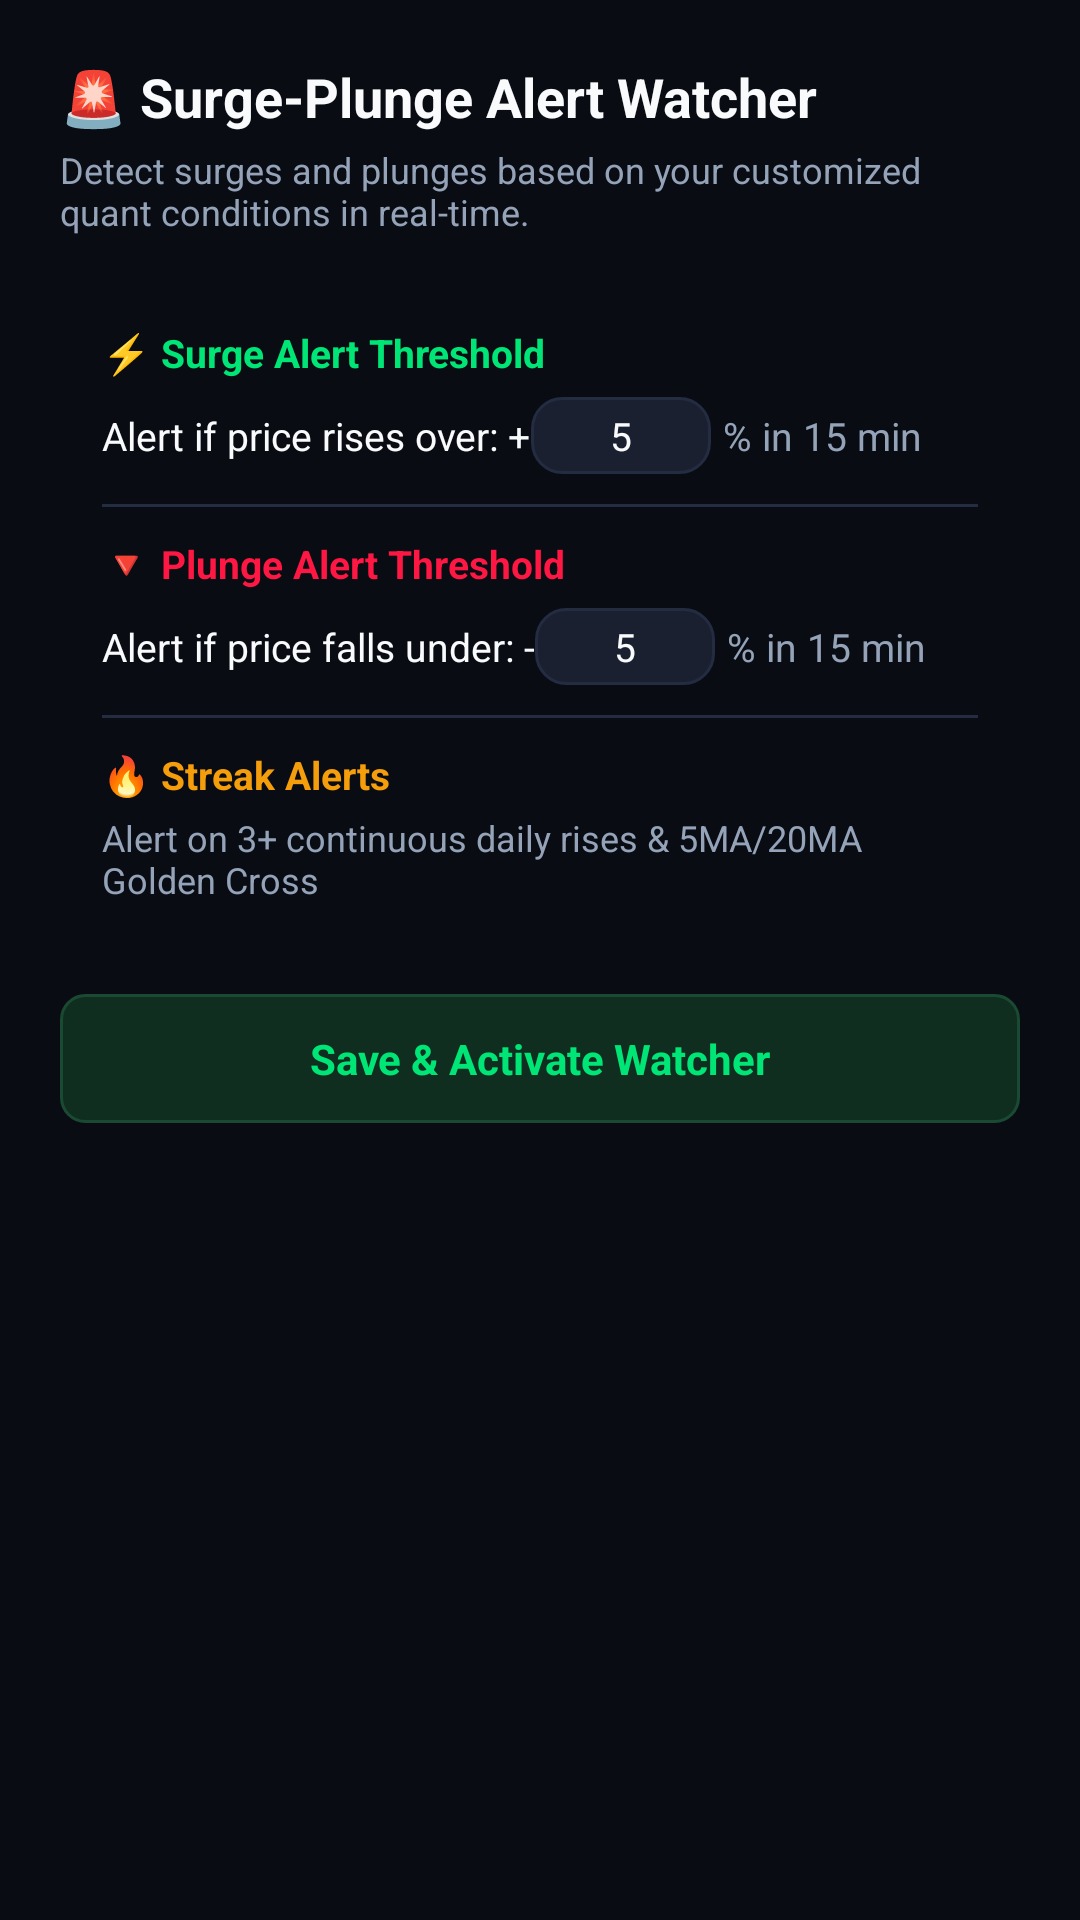

This screen was rendered from an Android layout file. Write that file and the resources it references.
<!-- AndroidManifest.xml: application theme Theme.CryptoSoarRadar -->
<!-- res/layout/dialog_alert_watcher.xml -->
<?xml version="1.0" encoding="utf-8"?>
<LinearLayout xmlns:android="http://schemas.android.com/apk/res/android"
    android:layout_width="match_parent"
    android:layout_height="wrap_content"
    android:background="@color/bg_main"
    android:orientation="vertical"
    android:padding="20dp">

    <TextView
        android:layout_width="wrap_content"
        android:layout_height="wrap_content"
        android:text="🚨 Surge-Plunge Alert Watcher"
        android:textColor="@color/text_primary"
        android:textSize="18sp"
        android:textStyle="bold" />

    <TextView
        android:layout_width="wrap_content"
        android:layout_height="wrap_content"
        android:layout_marginTop="4dp"
        android:text="Detect surges and plunges based on your customized quant conditions in real-time."
        android:textColor="@color/text_secondary"
        android:textSize="12sp" />

    <LinearLayout
        android:layout_width="match_parent"
        android:layout_height="wrap_content"
        android:layout_marginTop="16dp"
        android:background="@drawable/bg_card_dark"
        android:orientation="vertical"
        android:padding="14dp">

        <TextView
            android:layout_width="wrap_content"
            android:layout_height="wrap_content"
            android:text="⚡ Surge Alert Threshold"
            android:textColor="@color/surge_green"
            android:textSize="13sp"
            android:textStyle="bold" />

        <LinearLayout
            android:layout_width="match_parent"
            android:layout_height="wrap_content"
            android:layout_marginTop="6dp"
            android:gravity="center_vertical"
            android:orientation="horizontal">

            <TextView
                android:layout_width="wrap_content"
                android:layout_height="wrap_content"
                android:text="Alert if price rises over: +"
                android:textColor="@color/text_primary"
                android:textSize="13sp" />

            <EditText
                android:id="@+id/etSurgePercent"
                android:layout_width="60dp"
                android:layout_height="wrap_content"
                android:background="@drawable/bg_card_secondary"
                android:gravity="center"
                android:inputType="number"
                android:paddingVertical="4dp"
                android:text="5"
                android:textColor="@color/text_primary"
                android:textSize="13sp" />

            <TextView
                android:layout_width="wrap_content"
                android:layout_height="wrap_content"
                android:layout_marginStart="4dp"
                android:text="% in 15 min"
                android:textColor="@color/text_secondary"
                android:textSize="13sp" />
        </LinearLayout>

        <View
            android:layout_width="match_parent"
            android:layout_height="1dp"
            android:layout_marginVertical="10dp"
            android:background="@color/border_card" />

        <TextView
            android:layout_width="wrap_content"
            android:layout_height="wrap_content"
            android:text="🔻 Plunge Alert Threshold"
            android:textColor="@color/surge_red"
            android:textSize="13sp"
            android:textStyle="bold" />

        <LinearLayout
            android:layout_width="match_parent"
            android:layout_height="wrap_content"
            android:layout_marginTop="6dp"
            android:gravity="center_vertical"
            android:orientation="horizontal">

            <TextView
                android:layout_width="wrap_content"
                android:layout_height="wrap_content"
                android:text="Alert if price falls under: -"
                android:textColor="@color/text_primary"
                android:textSize="13sp" />

            <EditText
                android:id="@+id/etPlungePercent"
                android:layout_width="60dp"
                android:layout_height="wrap_content"
                android:background="@drawable/bg_card_secondary"
                android:gravity="center"
                android:inputType="number"
                android:paddingVertical="4dp"
                android:text="5"
                android:textColor="@color/text_primary"
                android:textSize="13sp" />

            <TextView
                android:layout_width="wrap_content"
                android:layout_marginStart="4dp"
                android:layout_height="wrap_content"
                android:text="% in 15 min"
                android:textColor="@color/text_secondary"
                android:textSize="13sp" />
        </LinearLayout>

        <View
            android:layout_width="match_parent"
            android:layout_height="1dp"
            android:layout_marginVertical="10dp"
            android:background="@color/border_card" />

        <TextView
            android:layout_width="wrap_content"
            android:layout_height="wrap_content"
            android:text="🔥 Streak Alerts"
            android:textColor="@color/surge_gold"
            android:textSize="13sp"
            android:textStyle="bold" />

        <TextView
            android:layout_width="wrap_content"
            android:layout_height="wrap_content"
            android:layout_marginTop="4dp"
            android:text="Alert on 3+ continuous daily rises &amp; 5MA/20MA Golden Cross"
            android:textColor="@color/text_secondary"
            android:textSize="12sp" />

    </LinearLayout>

    <TextView
        android:id="@+id/btnSaveAlertWatcher"
        android:layout_width="match_parent"
        android:layout_height="wrap_content"
        android:layout_marginTop="16dp"
        android:background="@drawable/bg_badge_gain"
        android:gravity="center"
        android:paddingVertical="12dp"
        android:text="Save &amp; Activate Watcher"
        android:textColor="@color/surge_green"
        android:textSize="14sp"
        android:textStyle="bold" />

</LinearLayout>
<!-- resources referenced by this layout -->
<resources>
  <color name="bg_main">#0A0C14</color>
  <color name="border_card">#242C42</color>
  <color name="surge_gold">#F59E0B</color>
  <color name="surge_green">#00E676</color>
  <color name="surge_red">#FF1744</color>
  <color name="text_primary">#F8FAFC</color>
  <color name="text_secondary">#94A3B8</color>
  <!-- drawable bg_badge_gain (drawable) -->
  <?xml version="1.0" encoding="utf-8"?>
  <shape xmlns:android="http://schemas.android.com/apk/res/android"
      android:shape="rectangle">
      <solid android:color="@color/surge_green_bg" />
      <corners android:radius="8dp" />
      <stroke
          android:width="1dp"
          android:color="#1A4A32" />
  </shape>
  <!-- drawable bg_card_secondary (drawable) -->
  <?xml version="1.0" encoding="utf-8"?>
  <shape xmlns:android="http://schemas.android.com/apk/res/android"
      android:shape="rectangle">
      <solid android:color="@color/bg_card_secondary" />
      <corners android:radius="10dp" />
      <stroke
          android:width="1dp"
          android:color="@color/border_card" />
  </shape>
  <style name="Theme.CryptoSoarRadar" parent="Theme.MaterialComponents.DayNight.NoActionBar">
          <item name="colorPrimary">@color/qspi_purple</item>
          <item name="colorPrimaryVariant">@color/qspi_violet</item>
          <item name="colorOnPrimary">@color/white</item>
          <item name="android:statusBarColor">@color/bg_main</item>
          <item name="android:navigationBarColor">@color/bg_main</item>
          <item name="android:windowBackground">@color/bg_main</item>
          <item name="android:windowLightStatusBar">false</item>
      </style>
  <color name="surge_green_bg">#102E20</color>
  <color name="bg_card_secondary">#1A2030</color>
  <color name="qspi_purple">#8A2BE2</color>
  <color name="qspi_violet">#A855F7</color>
  <color name="white">#FFFFFF</color>
</resources>
